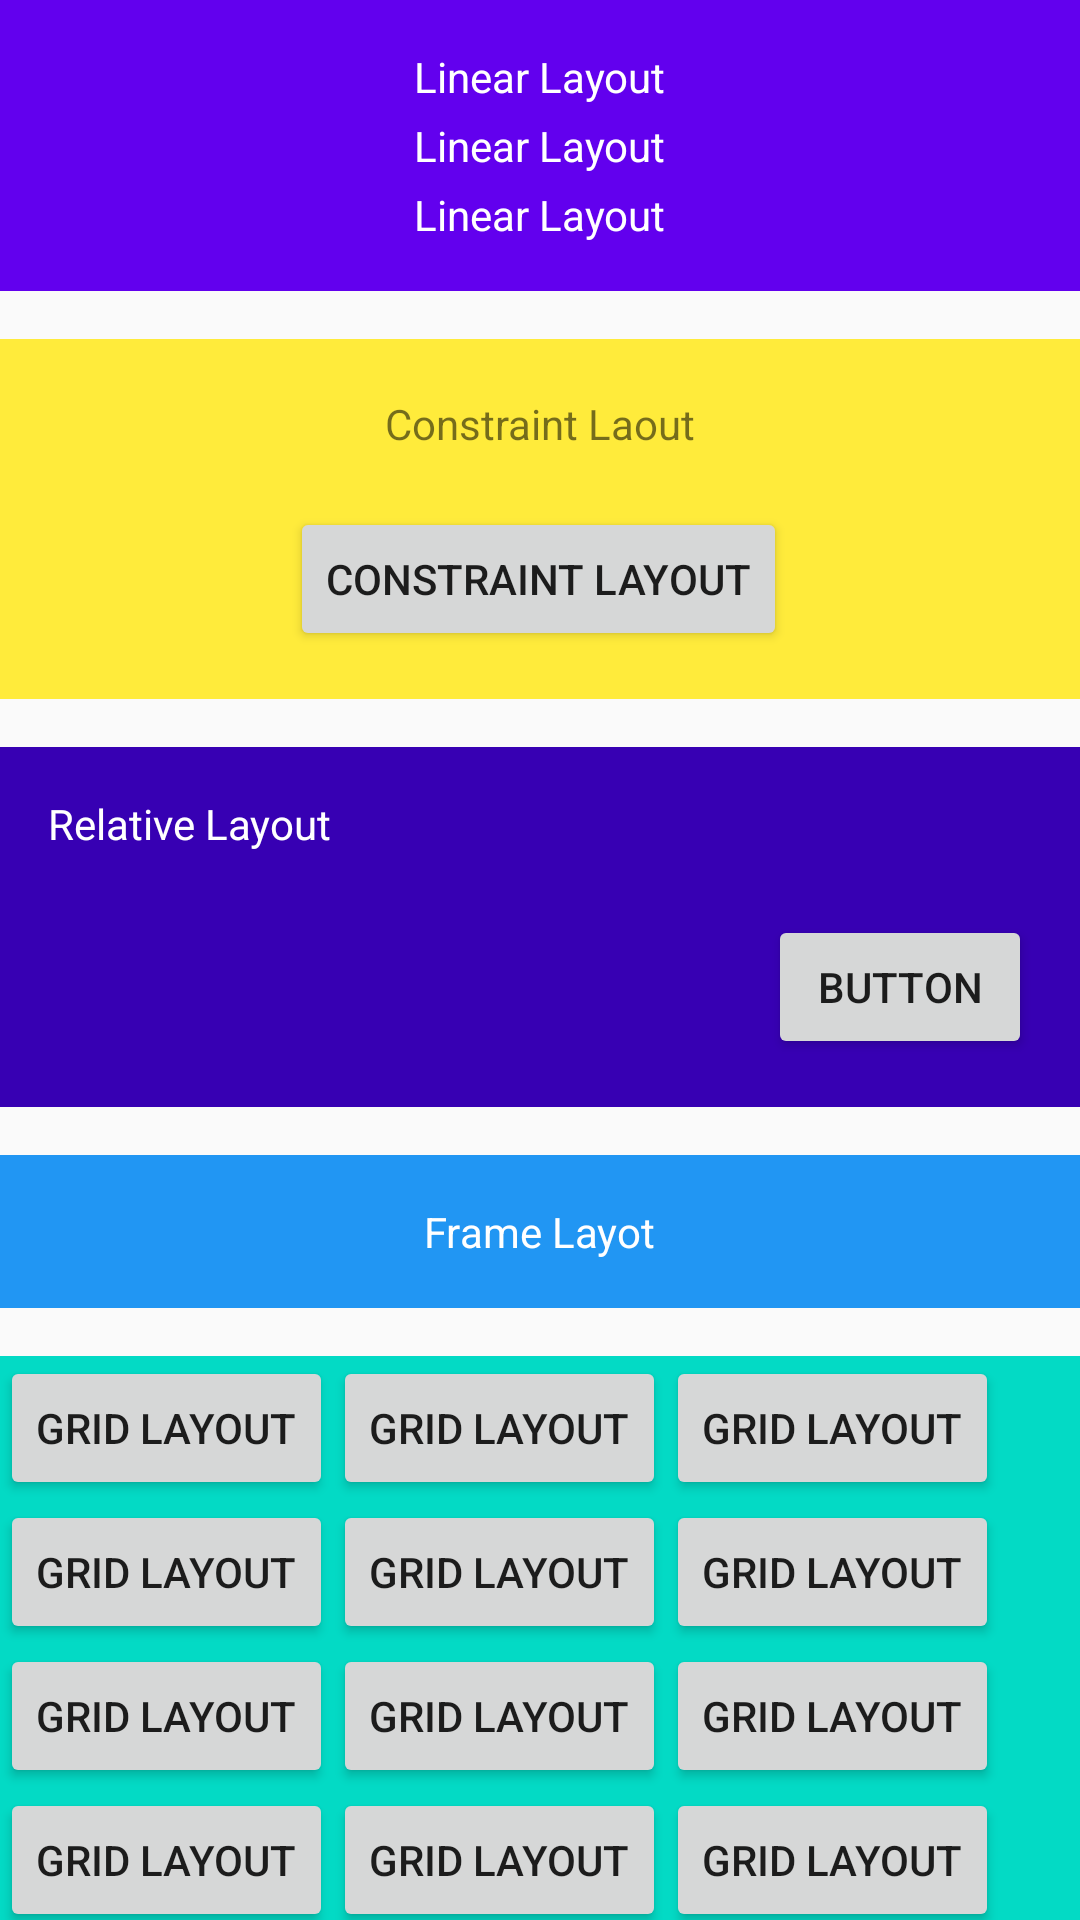

Here is an Android app screen rendered from its layout file. Give the layout XML and the strings, colors and styles it references.
<!-- AndroidManifest.xml: application theme AppTheme -->
<!-- res/layout/activity_main.xml -->
<?xml version="1.0" encoding="utf-8"?>
<LinearLayout xmlns:android="http://schemas.android.com/apk/res/android"
    xmlns:app="http://schemas.android.com/apk/res-auto"
    xmlns:tools="http://schemas.android.com/tools"
    android:layout_width="match_parent"
    android:layout_height="match_parent"
    tools:context=".MainActivity"
    android:orientation="vertical">

        <LinearLayout
            android:layout_width="match_parent"
            android:layout_height="wrap_content"
            android:orientation="vertical"
            android:background="@color/colorPrimary"
            android:gravity="center"
            android:padding="16dp">

            <TextView
                android:layout_width="wrap_content"
                android:layout_height="wrap_content"
                android:textColor="@color/colorWhite"
                android:text="Linear Layout"/>

            <TextView
                android:layout_width="wrap_content"
                android:layout_height="wrap_content"
                android:textColor="@color/colorWhite"
                android:layout_marginTop="4dp"
                android:text="Linear Layout"/>

            <TextView
                android:layout_width="wrap_content"
                android:layout_height="wrap_content"
                android:textColor="@color/colorWhite"
                android:layout_marginTop="4dp"
                android:text="Linear Layout"/>

        </LinearLayout>

        <androidx.constraintlayout.widget.ConstraintLayout
            android:layout_width="match_parent"
            android:layout_height="120dp"
            android:layout_marginTop="16dp"
            android:background="@color/colorYellow">


            <TextView
                android:layout_width="wrap_content"
                android:layout_height="wrap_content"
                android:text="Constraint Laout"
                app:layout_constraintBottom_toTopOf="@+id/button"
                app:layout_constraintEnd_toEndOf="parent"
                app:layout_constraintStart_toStartOf="parent"
                app:layout_constraintTop_toTopOf="parent" />

            <Button
                android:id="@+id/button"
                android:layout_width="wrap_content"
                android:layout_height="wrap_content"
                android:layout_marginBottom="16dp"
                android:text="Constraint Layout"
                app:layout_constraintBottom_toBottomOf="parent"
                app:layout_constraintEnd_toEndOf="parent"
                app:layout_constraintHorizontal_bias="0.498"
                app:layout_constraintStart_toStartOf="parent" />
        </androidx.constraintlayout.widget.ConstraintLayout>

        <RelativeLayout
            android:layout_width="match_parent"
            android:layout_height="120dp"
            android:layout_marginTop="16dp"
            android:background="@color/colorPrimaryDark">

            <TextView
                android:layout_width="wrap_content"
                android:layout_height="wrap_content"
                android:textColor="@color/colorWhite"
                android:layout_marginTop="16dp"
                android:layout_marginLeft="16dp"
                android:text="Relative Layout"/>

            <Button
                android:layout_width="wrap_content"
                android:layout_height="wrap_content"
                android:layout_alignParentRight="true"
                android:layout_alignParentBottom="true"
                android:layout_marginBottom="16dp"
                android:layout_marginRight="16dp"
                android:text="button"/>

        </RelativeLayout>

        <FrameLayout
            android:layout_width="match_parent"
            android:layout_height="wrap_content"
            android:layout_marginTop="16dp"
            android:padding="16dp"
            android:background="@color/colorBlueLight">

            <ImageView
                android:layout_width="wrap_content"
                android:layout_height="wrap_content"
                android:src="@drawable/ic_launcher_background"
                android:layout_gravity="center"/>

            <TextView
                android:layout_width="wrap_content"
                android:layout_height="wrap_content"
                android:text="Frame Layot"
                android:textColor="@color/colorWhite"
                android:layout_gravity="center"/>

        </FrameLayout>

        <GridLayout
            android:layout_width="match_parent"
            android:layout_height="wrap_content"
            android:columnCount="3"
            android:layout_marginTop="16dp"
            android:background="@color/colorAccent">

            <Button
                android:layout_width="wrap_content"
                android:layout_height="wrap_content"
                android:text="Grid Layout"/>

            <Button
                android:layout_width="wrap_content"
                android:layout_height="wrap_content"
                android:text="Grid Layout"/>

            <Button
                android:layout_width="wrap_content"
                android:layout_height="wrap_content"
                android:text="Grid Layout"/>

            <Button
                android:layout_width="wrap_content"
                android:layout_height="wrap_content"
                android:text="Grid Layout"/>

            <Button
                android:layout_width="wrap_content"
                android:layout_height="wrap_content"
                android:text="Grid Layout"/>

            <Button
                android:layout_width="wrap_content"
                android:layout_height="wrap_content"
                android:text="Grid Layout"/>

            <Button
                android:layout_width="wrap_content"
                android:layout_height="wrap_content"
                android:text="Grid Layout"/>

            <Button
                android:layout_width="wrap_content"
                android:layout_height="wrap_content"
                android:text="Grid Layout"/>

            <Button
                android:layout_width="wrap_content"
                android:layout_height="wrap_content"
                android:text="Grid Layout"/>

            <Button
                android:layout_width="wrap_content"
                android:layout_height="wrap_content"
                android:text="Grid Layout"/>

            <Button
                android:layout_width="wrap_content"
                android:layout_height="wrap_content"
                android:text="Grid Layout"/>

            <Button
                android:layout_width="wrap_content"
                android:layout_height="wrap_content"
                android:text="Grid Layout"/>

        </GridLayout>

        <TableLayout
            android:layout_width="match_parent"
            android:layout_height="120dp">

            <TableRow
                android:layout_width="match_parent"
                android:layout_height="wrap_content"
                android:layout_marginTop="16dp">

                <TextView
                    android:layout_width="wrap_content"
                    android:layout_height="wrap_content"
                    android:layout_marginTop="16dp"
                    android:layout_marginLeft="16dp"
                    android:text="Table Layout"/>

                <TextView
                    android:layout_width="wrap_content"
                    android:layout_height="wrap_content"
                    android:layout_marginTop="16dp"
                    android:layout_marginLeft="16dp"
                    android:text="Table Layout"/>

            </TableRow>

        </TableLayout>

</LinearLayout>
<!-- resources referenced by this layout -->
<resources>
  <color name="colorAccent">#03DAC5</color>
  <color name="colorBlueLight">#2196F3</color>
  <color name="colorPrimary">#6200EE</color>
  <color name="colorPrimaryDark">#3700B3</color>
  <color name="colorWhite">#FFFFFF</color>
  <color name="colorYellow">#FFEB3B</color>
  <style name="AppTheme" parent="Theme.AppCompat.Light.NoActionBar">
          
          <item name="colorPrimary">@color/colorWhite</item>
          <item name="colorPrimaryDark">@color/colorPrimaryDark</item>
          <item name="colorAccent">@color/colorAccent</item>
      </style>
</resources>
